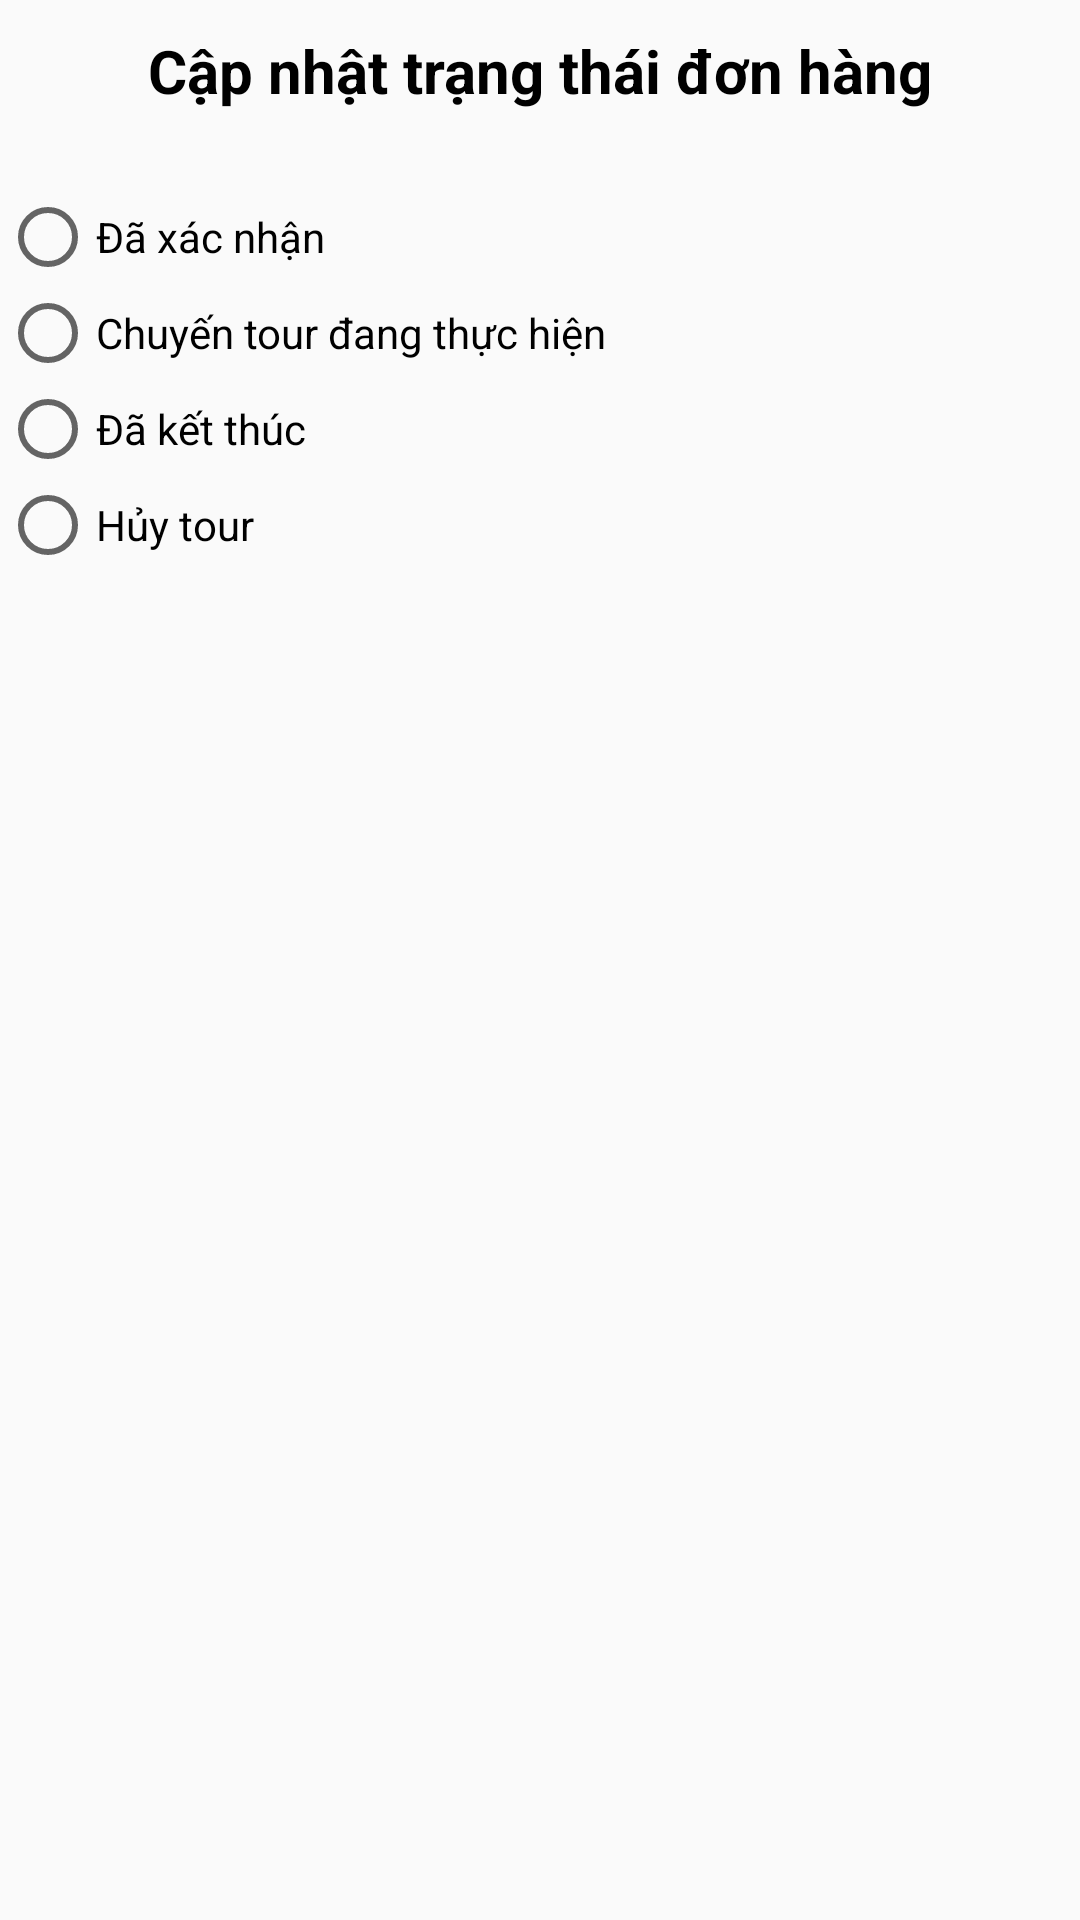

Reconstruct the res/layout file that produces this screen, plus the resources it refers to.
<!-- AndroidManifest.xml: application theme Theme.AppCompat.DayNight.NoActionBar -->
<!-- res/layout/status_dialog.xml -->
<?xml version="1.0" encoding="utf-8"?>
<LinearLayout xmlns:android="http://schemas.android.com/apk/res/android"
    android:layout_width="match_parent"
    android:layout_height="match_parent"
    android:orientation="vertical">

    <TextView
        android:layout_width="match_parent"
        android:layout_height="wrap_content"
        android:gravity="center"
        android:padding="10dp"
        android:text="Cập nhật trạng thái đơn hàng"
        android:textColor="@color/black"
        android:textSize="20dp"
        android:textStyle="bold" />
    <RadioGroup
        android:id="@+id/radioGroupStatus"
        android:layout_width="match_parent"
        android:layout_height="wrap_content"
        android:layout_marginTop="16dp">

        <RadioButton
            android:id="@+id/radioXN"
            android:layout_width="wrap_content"
            android:layout_height="wrap_content"
            android:text="Đã xác nhận"
            android:textColor="#000000" />

        <RadioButton
            android:id="@+id/radioTH"
            android:layout_width="wrap_content"
            android:layout_height="wrap_content"
            android:text="Chuyến tour đang thực hiện"
            android:textColor="#000000" />
        <RadioButton
            android:id="@+id/radioKT"
            android:layout_width="wrap_content"
            android:layout_height="wrap_content"
            android:text="Đã kết thúc"
            android:textColor="#000000" />
        <RadioButton
            android:id="@+id/radioHuy"
            android:layout_width="wrap_content"
            android:layout_height="wrap_content"
            android:text="Hủy tour"
            android:textColor="#000000" />
    </RadioGroup>

</LinearLayout>
<!-- resources referenced by this layout -->
<resources>
  <color name="black">#FF000000</color>
</resources>
